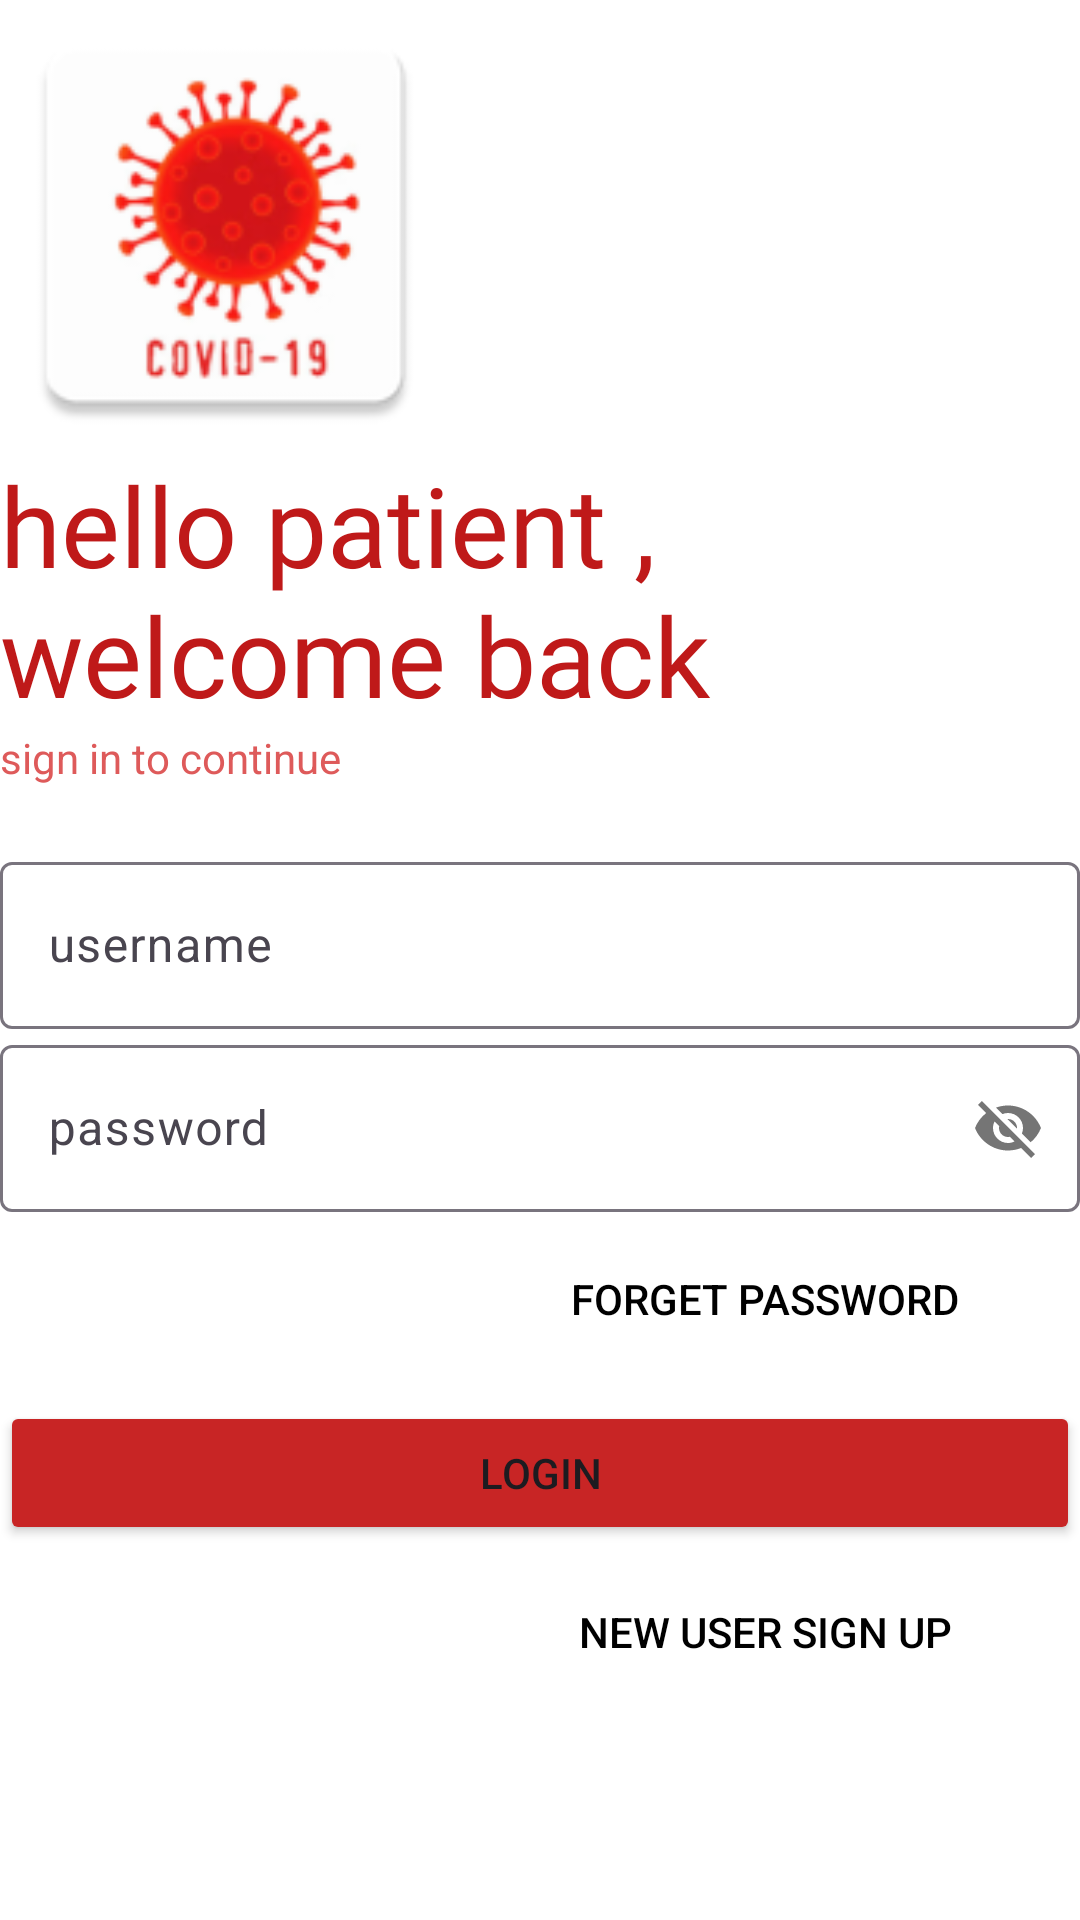

Produce the Android XML layout that renders to this screen, including the resource entries it uses.
<!-- AndroidManifest.xml: application theme Theme.Covid19 -->
<!-- res/layout/activity_patient_login.xml -->
<?xml version="1.0" encoding="utf-8"?>
<LinearLayout xmlns:android="http://schemas.android.com/apk/res/android"
    xmlns:app="http://schemas.android.com/apk/res-auto"
    xmlns:tools="http://schemas.android.com/tools"
    android:id="@+id/main"
    android:layout_width="match_parent"
    android:layout_height="match_parent"
    android:layout_margin="10dp"
    android:background="@color/white"
    android:orientation="vertical"
    tools:context=".patient_login">

    <ImageView
        android:id="@+id/imgicon"
        android:layout_width="150dp"
        android:layout_height="150dp"
        android:importantForAccessibility="no"
        android:src="@mipmap/logo" />

    <TextView
        android:id="@+id/txtwel"
        android:layout_width="wrap_content"
        android:layout_height="wrap_content"
        android:fontFamily="@font/alfa_slab_one"
        android:text="hello patient , welcome back"
        android:textColor="#BF1919"
        android:textSize="37sp"
        tools:ignore="HardcodedText" />

    <TextView
        android:id="@+id/txtsub"
        android:layout_width="wrap_content"
        android:layout_height="wrap_content"
        android:text="sign in to continue"
        android:textColor="#DE5A5A"
        tools:ignore="HardcodedText,TextContrastCheck" />


    <LinearLayout
        android:layout_width="match_parent"
        android:layout_height="wrap_content"
        android:layout_marginTop="20dp"
        android:layout_marginBottom="20dp"
        android:orientation="vertical">

        <com.google.android.material.textfield.TextInputLayout
            android:id="@+id/txtluser"
            style="@style/ThemeOverlay.Material3.AutoCompleteTextView.OutlinedBox"
            android:layout_width="match_parent"
            android:layout_height="wrap_content"
            android:hint="username"
            tools:ignore="HardcodedText">

            <com.google.android.material.textfield.TextInputEditText
                android:layout_width="match_parent"
                android:layout_height="wrap_content"
                android:textColorHint="#757575"
                tools:ignore="VisualLintTextFieldSize,TextContrastCheck">

            </com.google.android.material.textfield.TextInputEditText>
        </com.google.android.material.textfield.TextInputLayout>

        <com.google.android.material.textfield.TextInputLayout
            android:id="@+id/txtlpass"
            style="@style/ThemeOverlay.Material3.AutoCompleteTextView.OutlinedBox"
            android:layout_width="match_parent"
            android:layout_height="wrap_content"
            android:hint="password"
            app:passwordToggleEnabled="true"
            tools:ignore="HardcodedText">

            <com.google.android.material.textfield.TextInputEditText
                android:layout_width="match_parent"
                android:layout_height="wrap_content"
                android:textColorHint="#546E7A"
                tools:ignore="VisualLintTextFieldSize,TextContrastCheck">

            </com.google.android.material.textfield.TextInputEditText>
        </com.google.android.material.textfield.TextInputLayout>

        <Button
            android:layout_width="200dp"
            android:layout_height="wrap_content"
            android:layout_gravity="right"
            android:layout_margin="5dp"
            android:background="#00000000"
            android:elevation="0dp"
            android:text="forget password"
            android:textColor="@color/black"
            tools:ignore="HardcodedText,RtlHardcoded" />

        <Button
            android:id="@+id/btnlog"
            android:layout_width="match_parent"
            android:layout_height="wrap_content"
            android:layout_marginTop="5dp"
            android:layout_marginBottom="0dp"
            android:backgroundTint="#C82525"
            android:text="login"
            tools:ignore="HardcodedText,TextContrastCheck,VisualLintButtonSize" />

        <Button
            android:id="@+id/btnsign"
            android:layout_width="200dp"
            android:layout_height="wrap_content"
            android:layout_gravity="right"
            android:layout_margin="5dp"
            android:background="#00000000"
            android:elevation="0dp"
            android:text="new user sign up"
            android:textColor="@color/black"
            tools:ignore="HardcodedText,RtlHardcoded" />

    </LinearLayout>

</LinearLayout>
<!-- resources referenced by this layout -->
<resources>
  <!-- mipmap logo: webp bitmap (mipmap-hdpi, 3766 bytes) -->
  <style name="Theme.Covid19" parent="Base.Theme.Covid19" />
  <style name="Base.Theme.Covid19" parent="Theme.Material3.DayNight.NoActionBar">
          
          
      </style>
  <!-- not gathered from this repository: default colours our renderer supplied (Android Studio template values) -->
  <color name="black">#FF000000</color>
  <color name="white">#FFFFFFFF</color>
</resources>
